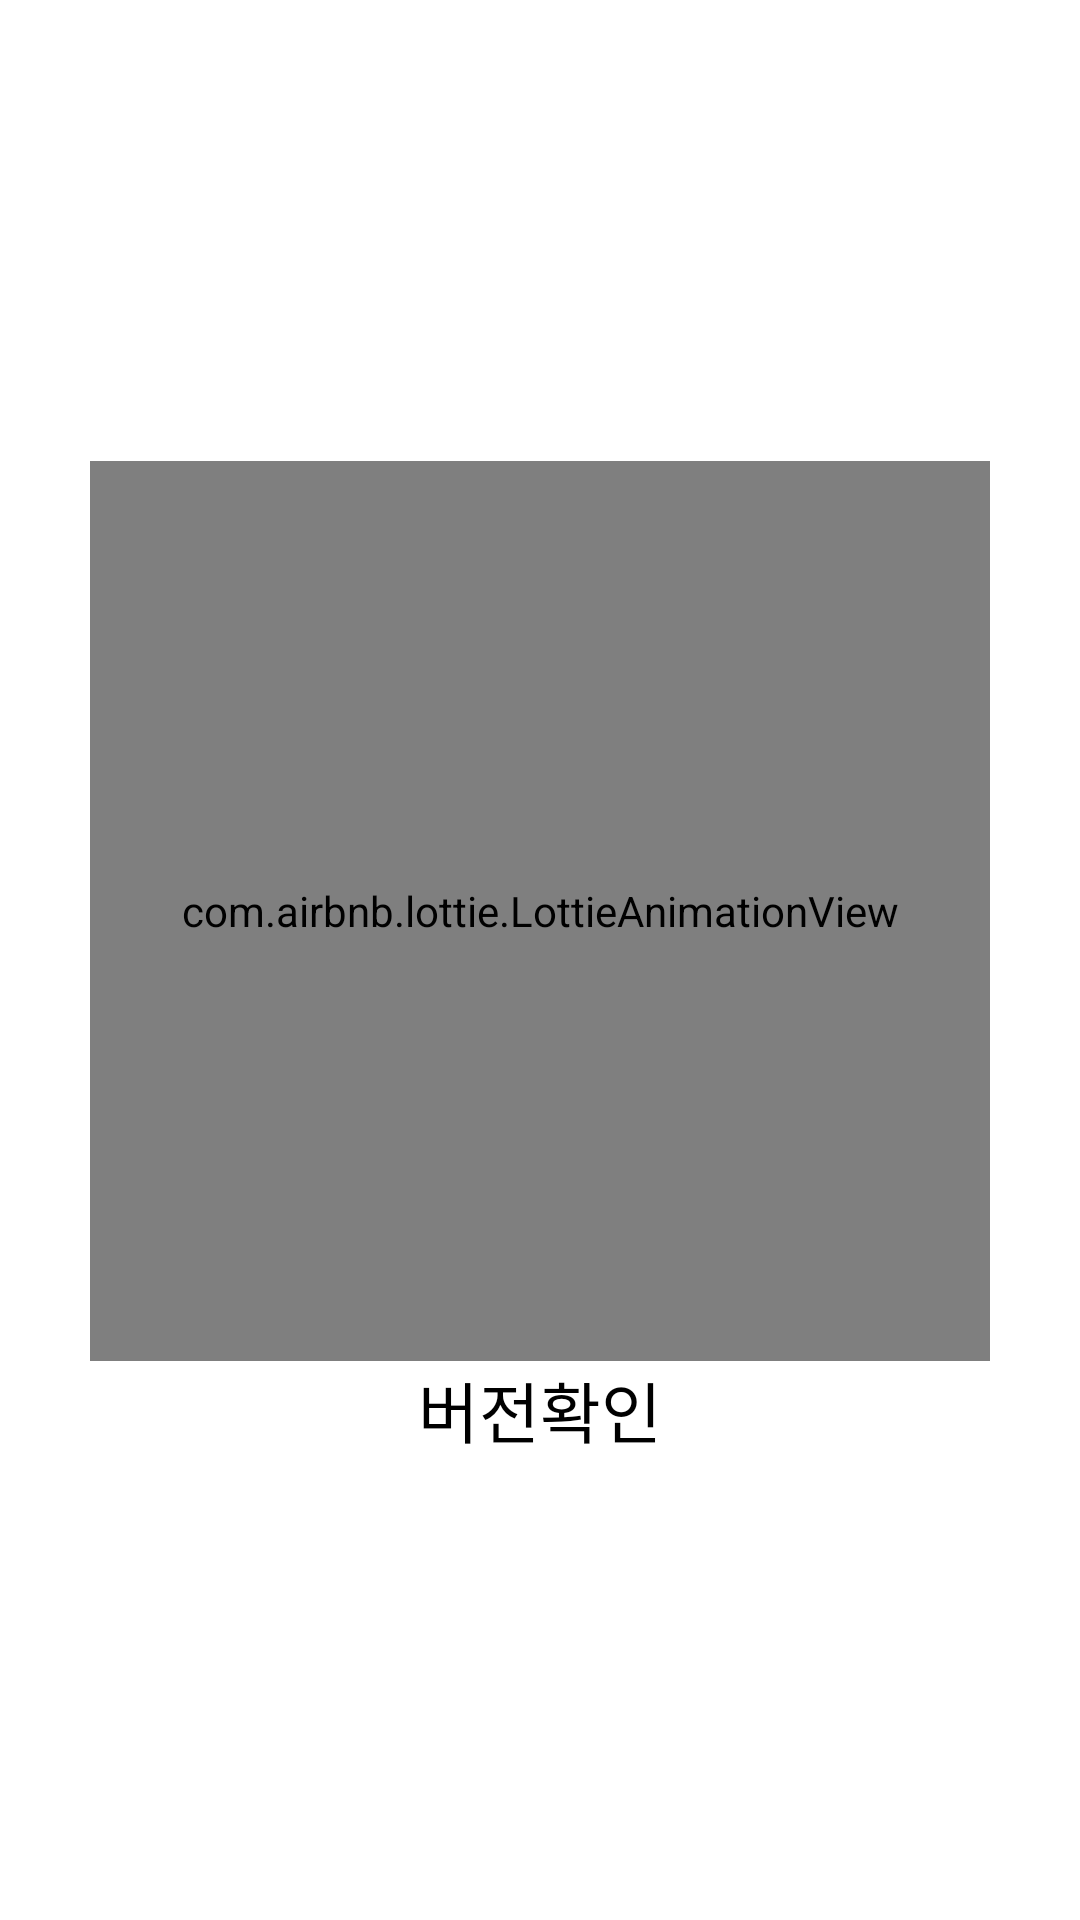

The Android layout XML behind this screen, and the referenced resources:
<!-- AndroidManifest.xml: activity theme AppTheme.NoActionbar -->
<!-- res/layout/activity_init_app_check.xml -->
<?xml version="1.0" encoding="utf-8"?>
<android.support.constraint.ConstraintLayout xmlns:android="http://schemas.android.com/apk/res/android"
    xmlns:app="http://schemas.android.com/apk/res-auto"
    xmlns:tools="http://schemas.android.com/tools"
    android:layout_width="match_parent"
    android:layout_height="match_parent"
    tools:context=".activity.InitAppCheckActivity">

    <RelativeLayout
        android:layout_width="match_parent"
        android:layout_height="match_parent">

        <LinearLayout
            android:layout_width="match_parent"
            android:layout_height="wrap_content"
            android:layout_centerInParent="true"
            android:orientation="vertical">

            <com.airbnb.lottie.LottieAnimationView
                android:id="@+id/animation_view"
                android:layout_width="300dp"
                android:layout_height="300dp"
                android:layout_gravity="center"
                app:lottie_autoPlay="true"
                app:lottie_loop="true"
                app:lottie_rawRes="@raw/init_fetch_load" />

            <TextView
                android:textSize="22sp"
                android:id="@+id/text_view"
                android:layout_width="match_parent"
                android:layout_height="wrap_content"
                android:gravity="center"
                android:text="버전확인"
                android:textColor="@color/black" />

        </LinearLayout>

    </RelativeLayout>


</android.support.constraint.ConstraintLayout>
<!-- resources referenced by this layout -->
<resources>
  <color name="black">#000000</color>
  <style name="AppTheme.NoActionbar" parent="@style/Theme.MaterialComponents.Light.NoActionBar">
          <item name="colorPrimary">@color/colorPrimary</item>
          <item name="colorPrimaryDark">@color/colorPrimaryDark</item>
          <item name="colorAccent">@color/blue</item>
          <item name="android:windowIsTranslucent">true</item>
          <item name="windowActionBar">false</item>
          <item name="windowNoTitle">true</item>
          <item name="android:backgroundDimEnabled">true</item>
      </style>
  <color name="colorPrimary">#111</color>
  <color name="colorPrimaryDark">#FFF</color>
  <color name="blue">#4885ed</color>
</resources>
